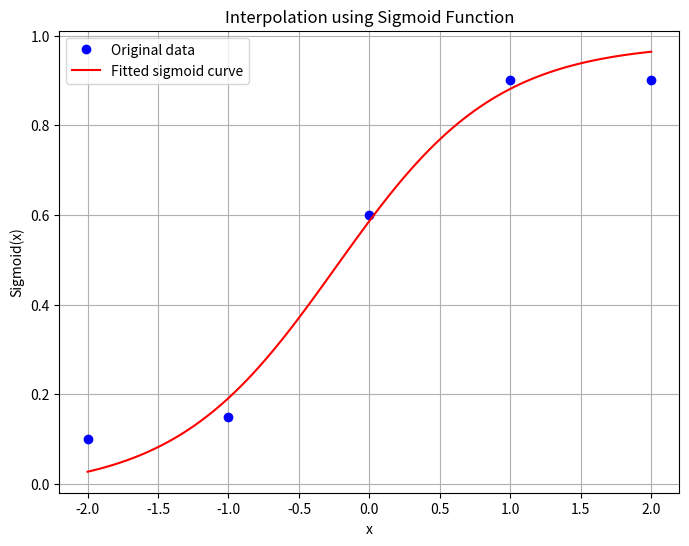

Here is the Python script that generated this plot:
import numpy as np
from scipy.optimize import curve_fit
import matplotlib.pyplot as plt

# Sigmoid function
def sigmoid(x, a, b, c):
    return 1 / (1 + np.exp(-a * (x - b))) + c

# Sample data
x_data = np.array([-2, -1, 0, 1, 2])
y_data = np.array([0.1, 0.15, 0.6, 0.9, 0.9])

# Fit the data to the sigmoid function
popt, pcov = curve_fit(sigmoid, x_data, y_data)

# Generate points for plotting the fitted sigmoid curve
x_fit = np.linspace(min(x_data), max(x_data), 100)
y_fit = sigmoid(x_fit, *popt)

print(popt, pcov)
# Plotting
plt.figure(figsize=(8, 6))
plt.plot(x_data, y_data, 'bo', label='Original data')
plt.plot(x_fit, y_fit, 'r-', label='Fitted sigmoid curve')
plt.title('Interpolation using Sigmoid Function')
plt.xlabel('x')
plt.ylabel('Sigmoid(x)')
plt.legend()
plt.grid(True)
plt.show()